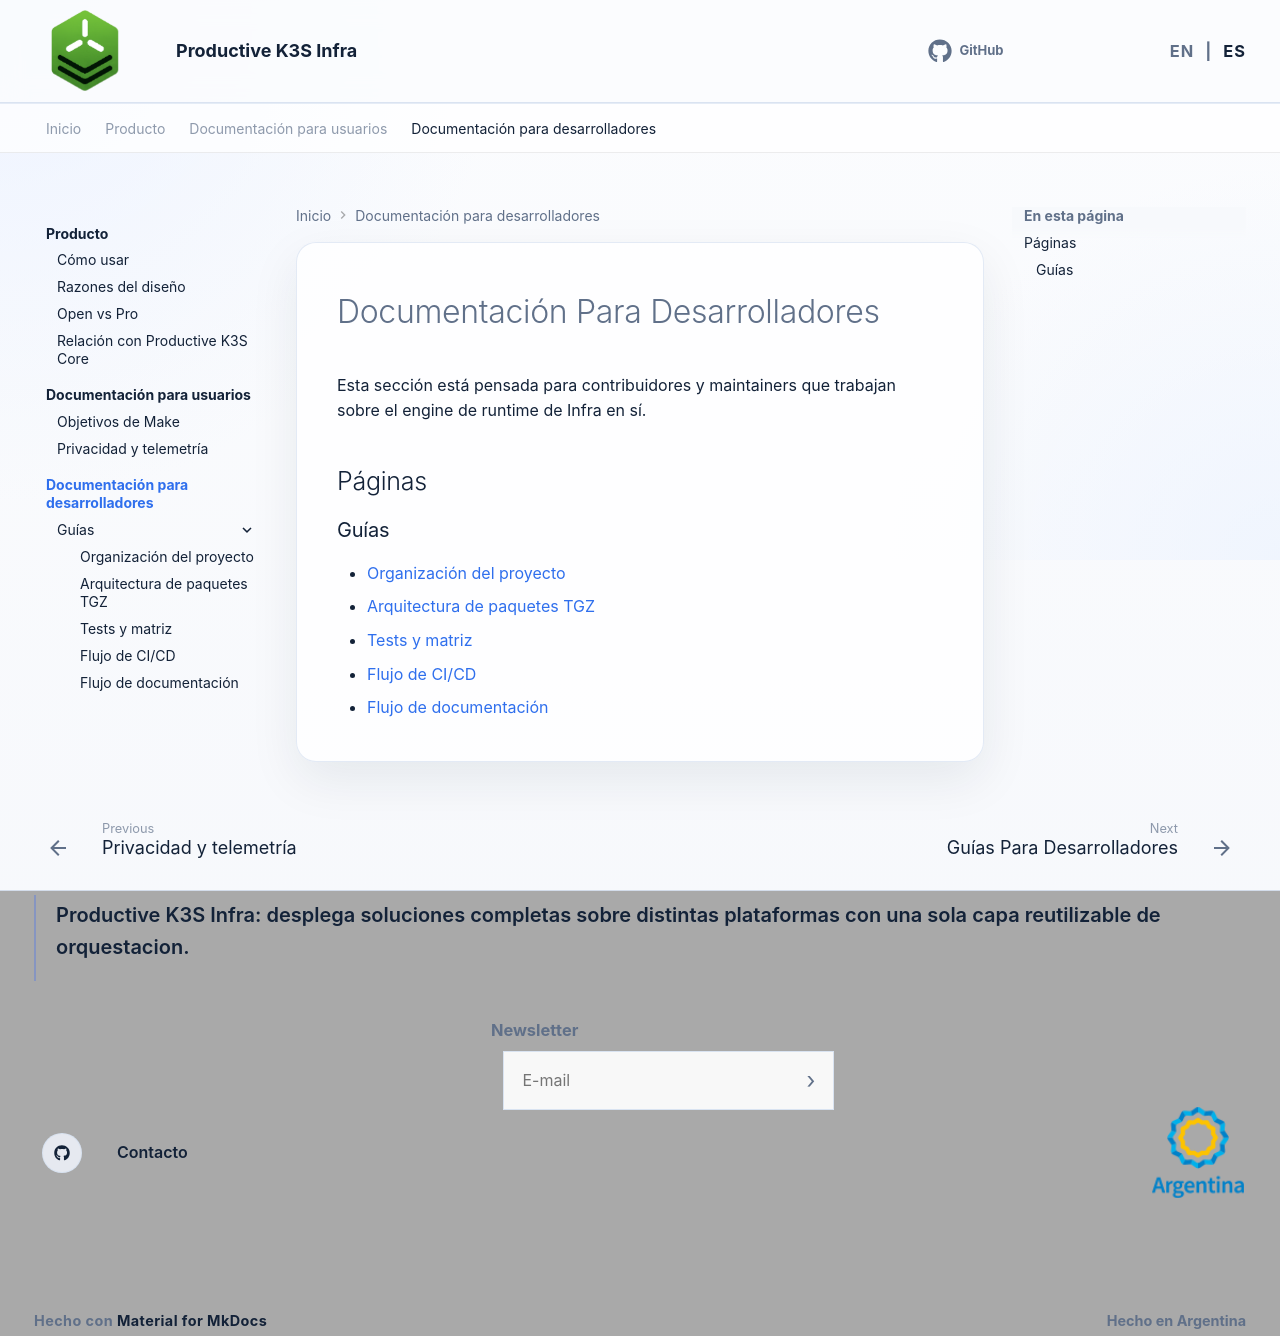

repository: productive-k3s/productive-k3s-infra · page: es/developer-docs/index.html · generator: mkdocs

# Documentación Para Desarrolladores

Esta sección está pensada para contribuidores y maintainers que trabajan sobre el engine de runtime de Infra en sí.

## Páginas

### Guías

- [Organización del proyecto](guides/project-layout.md)
- [Arquitectura de paquetes TGZ](guides/tgz-package-architecture.md)
- [Tests y matriz](guides/testing-and-matrix.md)
- [Flujo de CI/CD](guides/github-actions-and-cicd.md)
- [Flujo de documentación](guides/documentation-workflow.md)
